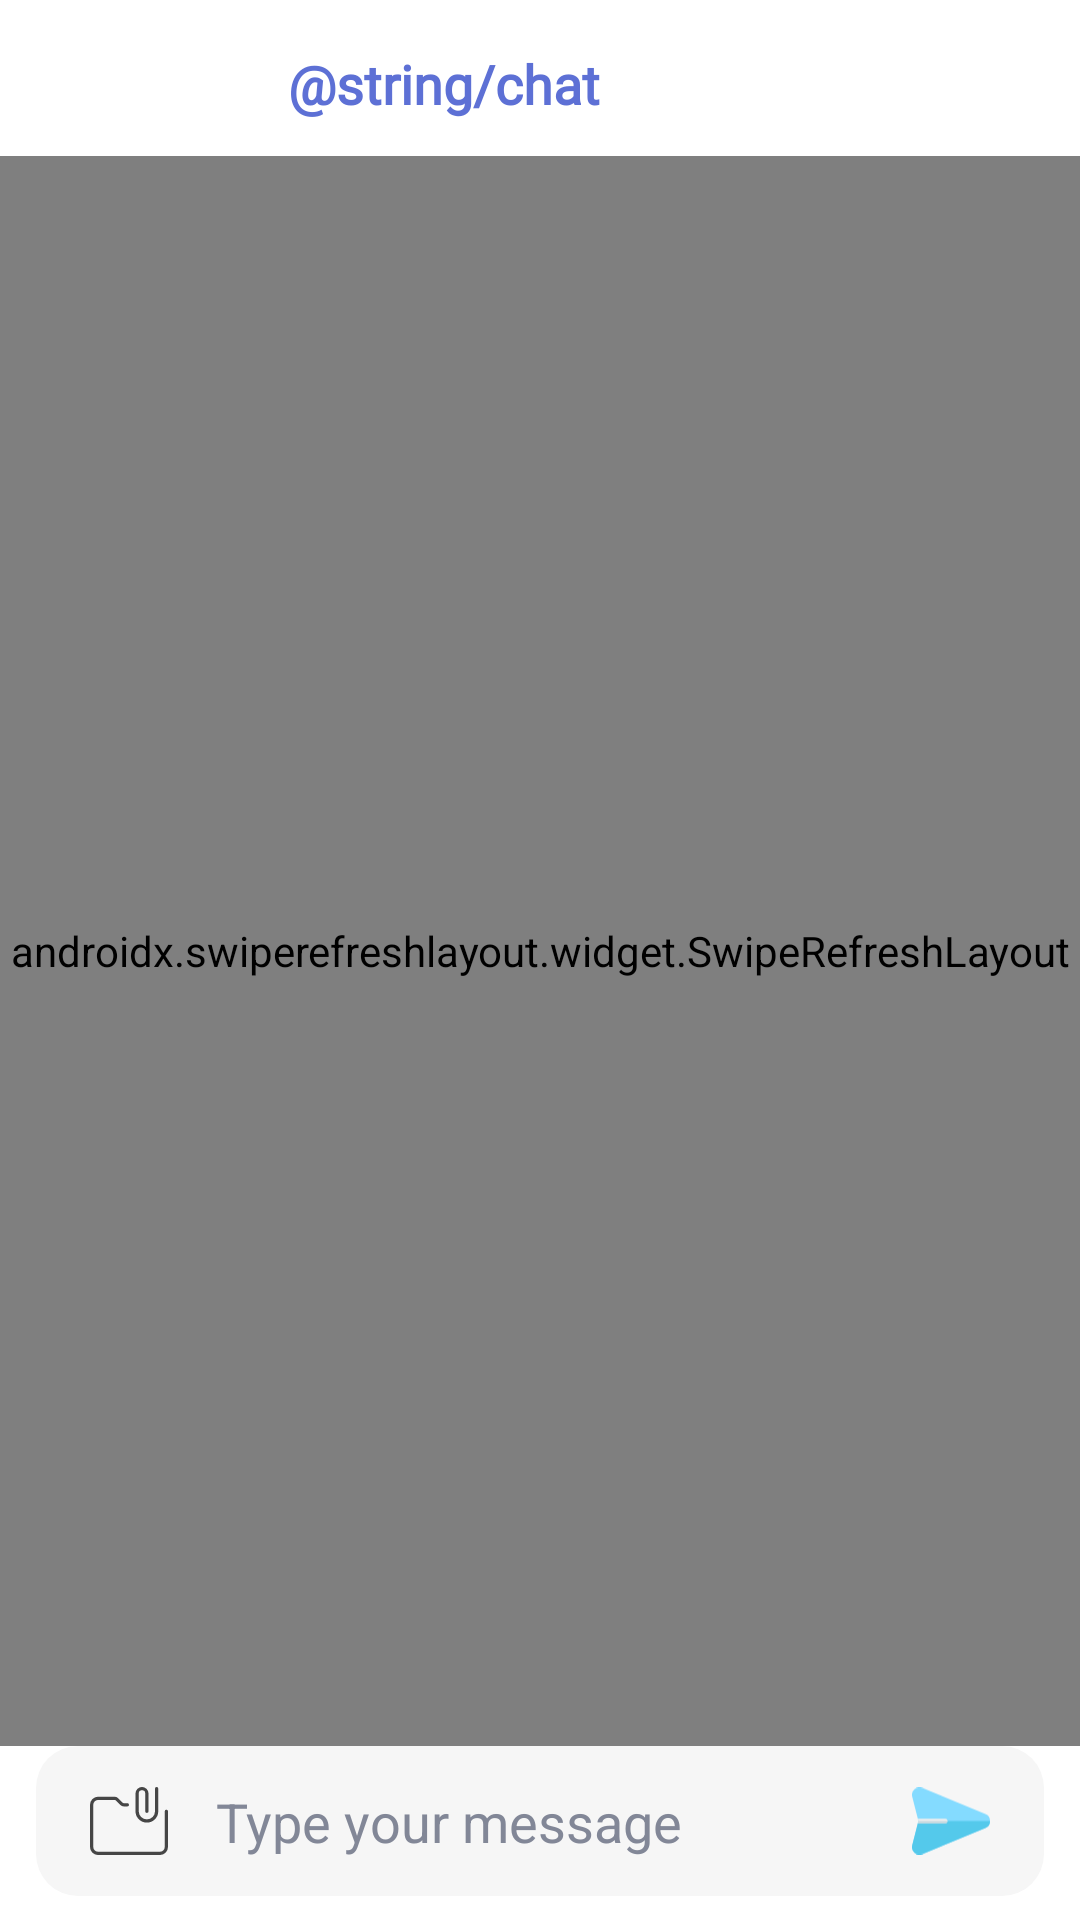

The Android layout XML behind this screen, and the referenced resources:
<!-- AndroidManifest.xml: application theme AppTheme -->
<!-- res/layout/activity_chat.xml -->
<?xml version="1.0" encoding="utf-8"?>
<androidx.coordinatorlayout.widget.CoordinatorLayout xmlns:android="http://schemas.android.com/apk/res/android"
    xmlns:app="http://schemas.android.com/apk/res-auto"
    xmlns:tools="http://schemas.android.com/tools"
    android:layout_width="match_parent"
    android:layout_height="match_parent"
    android:background="@color/dark"
    android:fitsSystemWindows="true">

    <com.google.android.material.appbar.AppBarLayout
        android:layout_width="match_parent"
        android:layout_height="wrap_content"
        android:background="@null"
        app:elevation="0dp">

        <androidx.appcompat.widget.Toolbar
            android:id="@+id/chat_toolbar"
            android:layout_width="match_parent"
            android:layout_height="?attr/actionBarSize"
            android:background="@color/dark">

            <LinearLayout
                android:layout_width="match_parent"
                android:layout_height="match_parent"
                android:orientation="horizontal">

                <TextView
                    android:id="@+id/loc_text_toolbar"
                    android:layout_width="match_parent"
                    android:layout_height="wrap_content"
                    android:layout_gravity="center_vertical|center_horizontal"
                    android:layout_marginEnd="80dp"
                    android:fontFamily="@font/baloo"
                    android:gravity="center_horizontal"
                    android:text="@string/chat"
                    android:textColor="@color/textColor"
                    android:textSize="18sp"
                    android:textStyle="bold" />

            </LinearLayout>

        </androidx.appcompat.widget.Toolbar>

    </com.google.android.material.appbar.AppBarLayout>

    <androidx.constraintlayout.widget.ConstraintLayout
        android:layout_width="match_parent"
        android:layout_height="match_parent"
        android:layout_marginTop="52dp"
        android:fitsSystemWindows="true">

        <com.airbnb.lottie.LottieAnimationView
            android:id="@+id/animationViewProgressChat"
            android:layout_width="180dp"
            android:layout_height="180dp"
            android:layout_margin="8dp"
            app:layout_constraintBottom_toBottomOf="parent"
            app:layout_constraintEnd_toEndOf="parent"
            app:layout_constraintStart_toStartOf="parent"
            app:layout_constraintTop_toTopOf="parent"
            app:lottie_autoPlay="true"
            app:lottie_loop="true"
            app:lottie_rawRes="@raw/loading" />

        <androidx.swiperefreshlayout.widget.SwipeRefreshLayout
            android:id="@+id/swipe_refresh_chats"
            android:layout_width="0dp"
            android:layout_height="0dp"
            app:layout_constraintBottom_toTopOf="@+id/cons_chat_bottom"
            app:layout_constraintEnd_toEndOf="parent"
            app:layout_constraintStart_toStartOf="parent"
            app:layout_constraintTop_toTopOf="parent">

            <androidx.recyclerview.widget.RecyclerView
                android:id="@+id/recyclerviewMessages"
                android:layout_width="match_parent"
                android:layout_height="match_parent"
                android:fitsSystemWindows="true" />

        </androidx.swiperefreshlayout.widget.SwipeRefreshLayout>


        <androidx.constraintlayout.widget.ConstraintLayout
            android:id="@+id/cons_chat_bottom"
            android:layout_width="match_parent"
            android:layout_height="wrap_content"
            android:layout_marginStart="12dp"
            android:layout_marginEnd="12dp"
            android:layout_marginBottom="8dp"
            android:background="@drawable/background_chat_ui"
            android:padding="12dp"
            app:layout_constraintBottom_toBottomOf="parent"
            app:layout_constraintTop_toBottomOf="@+id/swipe_refresh_chats">

            <ImageView
                android:id="@+id/chat_add_file"
                android:layout_width="26dp"
                android:layout_height="26dp"
                android:layout_marginStart="6dp"
                android:src="@drawable/icon_files_add"
                app:layout_constraintBottom_toBottomOf="parent"
                app:layout_constraintStart_toStartOf="parent"
                app:layout_constraintTop_toTopOf="parent"
                tools:ignore="ContentDescription" />

            <com.google.android.material.textfield.TextInputEditText
                android:id="@+id/edit_text_chat"
                android:layout_width="0dp"
                android:layout_height="wrap_content"
                android:layout_marginStart="16dp"
                android:layout_marginEnd="16dp"
                android:background="@color/chat_bottom"
                android:hint="Type your message"
                android:textColor="@color/textColor"
                android:textColorHint="@color/editTextHintColor"
                android:textSize="18sp"
                app:layout_constraintBottom_toBottomOf="parent"
                app:layout_constraintEnd_toStartOf="@+id/send_button_chat"
                app:layout_constraintStart_toEndOf="@+id/chat_add_file"
                app:layout_constraintTop_toTopOf="parent" />

            <ImageView
                android:id="@+id/send_button_chat"
                android:layout_width="26dp"
                android:layout_height="26dp"
                android:layout_marginEnd="6dp"
                android:src="@drawable/icon_send"
                app:layout_constraintBottom_toBottomOf="parent"
                app:layout_constraintEnd_toEndOf="parent"
                app:layout_constraintTop_toTopOf="parent"
                tools:ignore="ContentDescription" />

        </androidx.constraintlayout.widget.ConstraintLayout>

    </androidx.constraintlayout.widget.ConstraintLayout>

</androidx.coordinatorlayout.widget.CoordinatorLayout>
<!-- resources referenced by this layout -->
<resources>
  <color name="chat_bottom">#F6F6F6</color>
  <color name="dark">#FFFFFF</color>
  <color name="editTextHintColor">#828797</color>
  <color name="textColor">#5D70D5</color>
  <!-- drawable background_chat_ui (drawable) -->
  <?xml version="1.0" encoding="utf-8"?>
  <selector xmlns:android="http://schemas.android.com/apk/res/android">
  
      <item>
          <shape android:shape="rectangle">
              <corners android:radius="14dp" />
              <solid android:color="@color/chat_bottom" />
          </shape>
      </item>
  </selector>
  <!-- drawable icon_files_add (drawable) -->
  <vector xmlns:android="http://schemas.android.com/apk/res/android"
      android:width="18.598dp"
      android:height="16.273dp"
      android:viewportWidth="18.598"
      android:viewportHeight="16.273">
      <path
          android:fillColor="@color/iconColor"
          android:pathData="M13.561,8.524A2.715,2.715 0,0 1,10.849 5.812L10.849,1.55a1.55,1.55 0,1 1,3.1 0L13.949,5.812a0.387,0.387 0,1 1,-0.775 0L13.174,1.55a0.775,0.775 0,0 0,-1.55 0L11.624,5.812a1.937,1.937 0,1 0,3.875 0L15.499,0.387a0.387,0.387 0,0 1,0.775 0L16.274,5.812A2.715,2.715 0,0 1,13.561 8.524Z" />
      <path
          android:fillColor="@color/iconColor"
          android:pathData="M16.661,16.274L1.937,16.274A1.939,1.939 0,0 1,0 14.336L0,4.262A1.939,1.939 0,0 1,1.937 2.325L5.882,2.325a1.162,1.162 0,0 1,0.817 0.339l1.1,1.1a0.393,0.393 0,0 0,0.268 0.111h0.845a0.387,0.387 0,1 1,0 0.775L8.067,4.65a1.162,1.162 0,0 1,-0.817 -0.339l-1.1,-1.1a0.393,0.393 0,0 0,-0.268 -0.111L1.937,3.1A1.164,1.164 0,0 0,0.775 4.262L0.775,14.336a1.164,1.164 0,0 0,1.162 1.162L16.661,15.498a1.164,1.164 0,0 0,1.162 -1.162L17.823,5.812a0.387,0.387 0,1 1,0.775 0v8.524A1.939,1.939 0,0 1,16.661 16.274Z" />
  </vector>
  <!-- drawable icon_send (drawable) -->
  <vector xmlns:android="http://schemas.android.com/apk/res/android"
      android:width="24.141dp"
      android:height="20.83dp"
      android:viewportWidth="24.141"
      android:viewportHeight="20.83">
      <path
          android:fillColor="#84dbff"
          android:pathData="M24.141,10.415A2.3,2.3 0,0 1,22.7 12.568L3.225,20.651A2.331,2.331 0,0 1,0.073 17.921l1.734,-6.8 0.18,-0.707 -0.18,-0.707L0.073,2.909a2.331,2.331 0,0 1,3.152 -2.729L22.7,8.262A2.3,2.3 0,0 1,24.141 10.415Z" />
      <path
          android:fillColor="#54c9eb"
          android:pathData="M1.807,11.122l-1.734,6.8a2.331,2.331 0,0 0,3.152 2.729L22.7,12.568A2.3,2.3 0,0 0,24.141 10.414L1.987,10.414Z" />
      <path
          android:fillColor="#efefef"
          android:pathData="M11.002,10.415a0.707,0.707 0,0 1,-0.707 0.707L1.807,11.122l0.18,-0.707 -0.18,-0.707h8.488A0.707,0.707 0,0 1,11.002 10.415Z" />
      <path
          android:fillColor="#c5d8df"
          android:pathData="M1.807,11.122h8.488a0.707,0.707 0,0 0,0.707 -0.707L1.987,10.415Z" />
  </vector>
  <style name="AppTheme" parent="Theme.MaterialComponents.Light.NoActionBar">
          
          <item name="colorPrimary">@color/colorPrimary</item>
          <item name="colorPrimaryDark">@color/colorPrimaryDark</item>
          <item name="colorAccent">@color/colorAccent</item>
      </style>
  <color name="iconColor">#464646</color>
  <color name="colorPrimary">#659BF6</color>
  <color name="colorPrimaryDark">#E65663FF</color>
  <color name="colorAccent">#03DAC5</color>
</resources>
